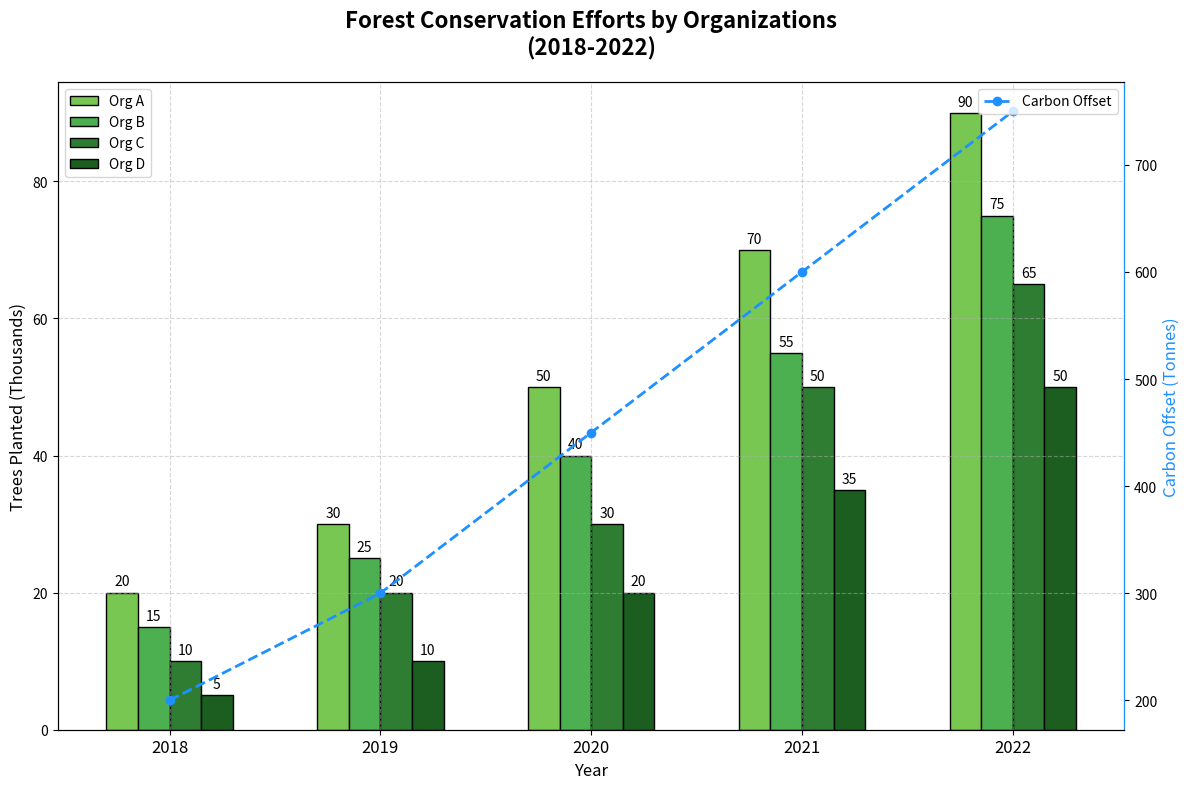

The script that saved this image:
import matplotlib.pyplot as plt
import numpy as np

# Data for tree plantation activities (in thousands) for each organization over five years
years = ['2018', '2019', '2020', '2021', '2022']
org_A = np.array([20, 30, 50, 70, 90])
org_B = np.array([15, 25, 40, 55, 75])
org_C = np.array([10, 20, 30, 50, 65])
org_D = np.array([5, 10, 20, 35, 50])  # New data for Org D

# Data for impact in terms of carbon offset (in tonnes per year)
carbon_offset = np.array([200, 300, 450, 600, 750])

# Plotting the main bar chart
fig, ax1 = plt.subplots(figsize=(12, 8))

width = 0.15  # Adjust the width to accommodate the new bars
x = np.arange(len(years))

bar1 = ax1.bar(x - 1.5*width, org_A, width, label='Org A', color='#79C753', edgecolor='black')
bar2 = ax1.bar(x - 0.5*width, org_B, width, label='Org B', color='#4CAF50', edgecolor='black')
bar3 = ax1.bar(x + 0.5*width, org_C, width, label='Org C', color='#2E7D32', edgecolor='black')
bar4 = ax1.bar(x + 1.5*width, org_D, width, label='Org D', color='#1B5E20', edgecolor='black')  # Plot for Org D

ax1.set_title('Forest Conservation Efforts by Organizations\n(2018-2022)', fontsize=16, fontweight='bold', pad=20)
ax1.set_xlabel('Year', fontsize=12)
ax1.set_ylabel('Trees Planted (Thousands)', fontsize=12)
ax1.set_xticks(x)
ax1.set_xticklabels(years, fontsize=12)
ax1.legend(loc='upper left')
ax1.grid(visible=True, linestyle='--', alpha=0.5)

# Adding text labels on the bars
def add_labels(bars):
    for bar in bars:
        height = bar.get_height()
        ax1.annotate(f'{height}',
                     xy=(bar.get_x() + bar.get_width() / 2, height),
                     xytext=(0, 3),
                     textcoords="offset points",
                     ha='center', va='bottom')

add_labels(bar1)
add_labels(bar2)
add_labels(bar3)
add_labels(bar4)  # Add labels for Org D

# Adding a secondary y-axis for carbon offset impact
ax2 = ax1.twinx()
ax2.plot(years, carbon_offset, color='dodgerblue', marker='o', linestyle='--', linewidth=2, label='Carbon Offset')
ax2.set_ylabel('Carbon Offset (Tonnes)', fontsize=12, color='dodgerblue')
ax2.spines['right'].set_color('dodgerblue')

# Adding a legend for the secondary y-axis
ax2.legend(loc='upper right')

# Adjust layout to prevent overlap
plt.tight_layout()

# Show the plot
plt.show()
